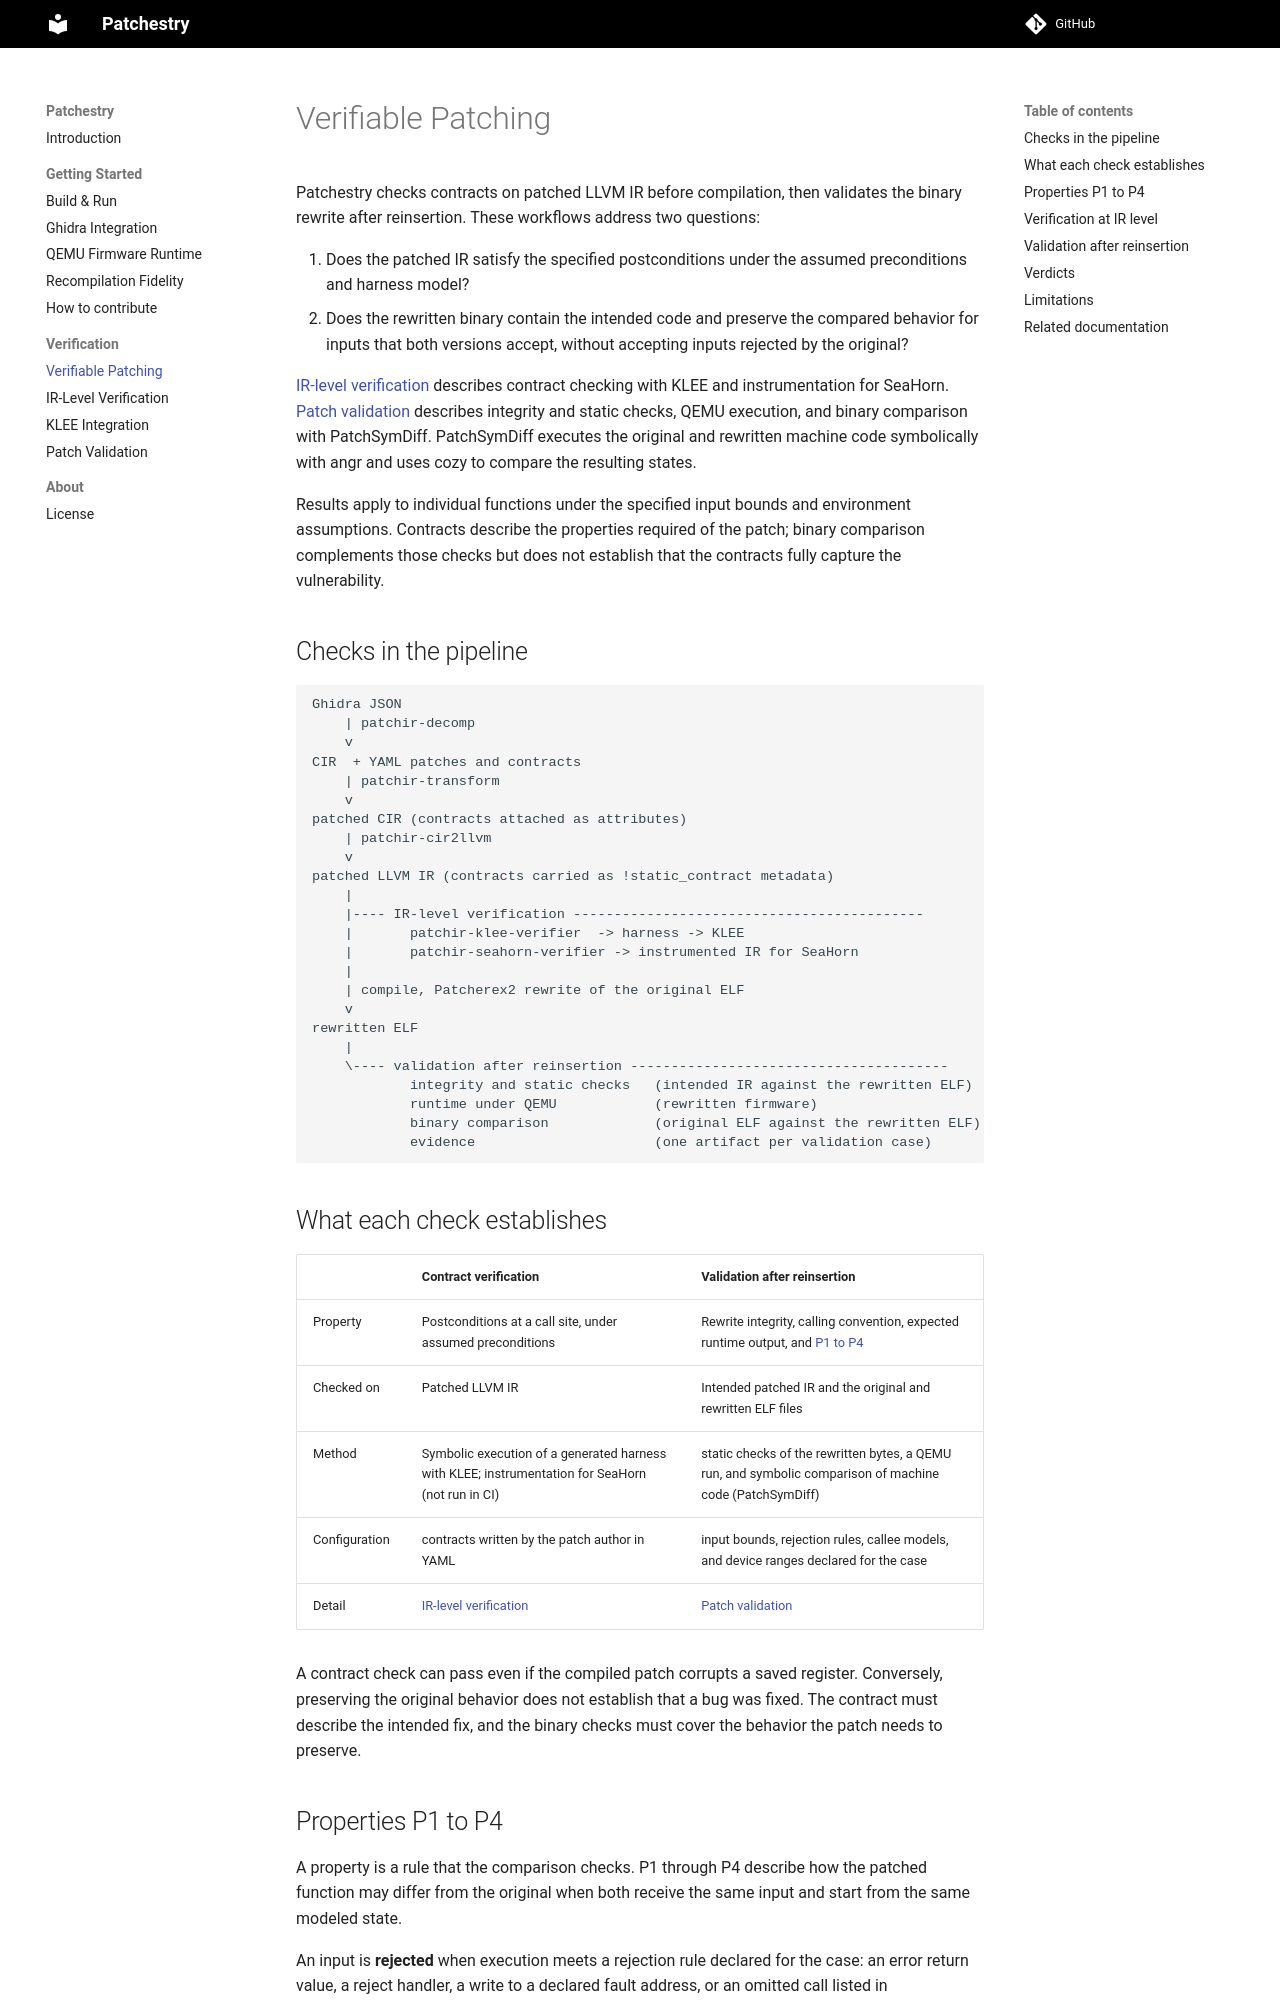

repository: lifting-bits/patchestry · page: verifiable_patching/index.html · generator: mkdocs

# Verifiable Patching

Patchestry checks contracts on patched LLVM IR before compilation, then
validates the binary rewrite after reinsertion. These workflows address two
questions:

1. Does the patched IR satisfy the specified postconditions under the assumed
   preconditions and harness model?
2. Does the rewritten binary contain the intended code and preserve the
   compared behavior for inputs that both versions accept, without accepting
   inputs rejected by the original?

[IR-level verification](ir_verification.md) describes contract checking with
KLEE and instrumentation for SeaHorn.
[Patch validation](patch_validation.md) describes integrity and static checks,
QEMU execution, and binary comparison with PatchSymDiff. PatchSymDiff executes
the original and rewritten machine code symbolically with angr and uses cozy
to compare the resulting states.

Results apply to individual functions under the specified input bounds and
environment assumptions. Contracts describe the properties required of the
patch; binary comparison complements those checks but does not establish that
the contracts fully capture the vulnerability.

## Checks in the pipeline

```text
Ghidra JSON
    | patchir-decomp
    v
CIR  + YAML patches and contracts
    | patchir-transform
    v
patched CIR (contracts attached as attributes)
    | patchir-cir2llvm
    v
patched LLVM IR (contracts carried as !static_contract metadata)
    |
    |---- IR-level verification -------------------------------------------
    |       patchir-klee-verifier  -> harness -> KLEE
    |       patchir-seahorn-verifier -> instrumented IR for SeaHorn
    |
    | compile, Patcherex2 rewrite of the original ELF
    v
rewritten ELF
    |
    \---- validation after reinsertion ---------------------------------------
            integrity and static checks   (intended IR against the rewritten ELF)
            runtime under QEMU            (rewritten firmware)
            binary comparison             (original ELF against the rewritten ELF)
            evidence                      (one artifact per validation case)
```

## What each check establishes

| | Contract verification | Validation after reinsertion |
| --- | --- | --- |
| Property | Postconditions at a call site, under assumed preconditions | Rewrite integrity, calling convention, expected runtime output, and [P1 to P4](#properties-p1-to-p4) |
| Checked on | Patched LLVM IR | Intended patched IR and the original and rewritten ELF files |
| Method | Symbolic execution of a generated harness with KLEE; instrumentation for SeaHorn (not run in CI) | static checks of the rewritten bytes, a QEMU run, and symbolic comparison of machine code (PatchSymDiff) |
| Configuration | contracts written by the patch author in YAML | input bounds, rejection rules, callee models, and device ranges declared for the case |
| Detail | [IR-level verification](ir_verification.md) | [Patch validation](patch_validation.md) |

A contract check can pass even if the compiled patch corrupts a saved register.
Conversely, preserving the original behavior does not establish that a bug was
fixed. The contract must describe the intended fix, and the binary checks must
cover the behavior the patch needs to preserve.
